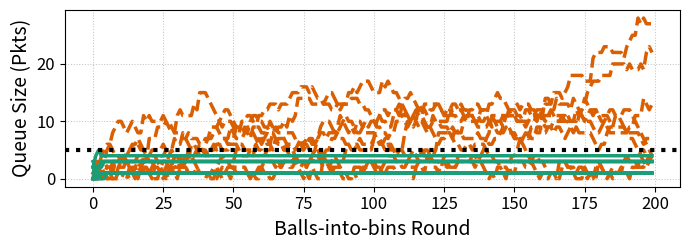

This figure's Python source: (Note: this script raises an exception after producing the figure.)
import random
import matplotlib.pyplot as plt
import numpy as np

# Set random seed for reproducibility
seed_m = 408
random.seed(seed_m)
np.random.seed(seed_m)

# Parameters
input_port = 8
output_port = input_port
rounds = 200
initial_rounds_random_routing = 2  # Number of rounds where REPS behaves randomly
threshold = 5  # Threshold for REPS
reps_every = 1  # Number of rounds to run REPS

tot_sent_oblivious = 0
tot_sent_reps = 0
tot_removed_reps = 0
tot_removed_oblivious = 0

# Initialize queues for oblivious and REPS load balancers
ports_queue_oblivious = [0] * output_port
ports_queue_reps = [0] * output_port

# Initialize lists to store queue sizes over time
queue_sizes_oblivious = [[] for _ in range(output_port)]
queue_sizes_reps = [[] for _ in range(output_port)]
max_queue_oblivious = []
max_queue_reps = []

# Function to simulate oblivious spraying
def simulate_oblivious():
    global tot_sent_oblivious, tot_removed_oblivious  # Use global variables
    for round_num in range(rounds):

        # Process one packet from each output port (if any)
        if round_num > 0:
            for out_port in range(output_port):
                if ports_queue_oblivious[out_port] > 0:
                    tot_removed_oblivious += 1
                ports_queue_oblivious[out_port] = max(ports_queue_oblivious[out_port] - 1, 0)

        # Oblivious: Randomly assign packets to output ports
        for _ in range(input_port):
            select_random_port = random.randint(0, output_port - 1)
            ports_queue_oblivious[select_random_port] += 1
            tot_sent_oblivious += 1
      
        # Track queue sizes for oblivious
        for out_port in range(output_port):
            queue_sizes_oblivious[out_port].append(ports_queue_oblivious[out_port])

        # Track max queue size for oblivious
        max_queue_oblivious.append(max(ports_queue_oblivious))

# Function to simulate REPS load balancer
def simulate_reps():

    local_round = 0
    global tot_sent_reps, tot_removed_reps  # Use global variables
    for round_num in range(rounds):
        decisions = []
        direction = []
        
        for out_port in range(output_port):
            # During the initial rounds, route randomly for REPS
            if round_num < initial_rounds_random_routing or local_round % reps_every != 0:
                next_packet_port = random.randint(0, output_port - 1)  # Send randomly
                decisions.append("Random")
                direction.append(next_packet_port)
            else:
                # After the initial rounds, use threshold-based decision-making
                if ports_queue_reps[out_port] >= threshold:
                    next_packet_port = random.randint(0, output_port - 1)  # Route randomly
                    decisions.append("RandomTH")
                    direction.append(next_packet_port)
                    if ports_queue_reps[out_port] > 0:
                        tot_removed_reps += 1
                    ports_queue_reps[out_port] = max(ports_queue_reps[out_port] - 1, 0)
                elif ports_queue_reps[out_port] == 0:
                    next_packet_port = random.randint(0, output_port - 1)  # Send randomly
                    decisions.append("Random")
                    direction.append(next_packet_port)
                elif ports_queue_reps[out_port] < threshold:
                    next_packet_port = out_port  # Route to the same output port
                    decisions.append("Same")
                    direction.append(next_packet_port)
                    if ports_queue_reps[next_packet_port] > 0:
                        tot_removed_reps += 1
                    ports_queue_reps[next_packet_port] = max(ports_queue_reps[next_packet_port] - 1, 0)

        # Send next packet to the selected output port
        for out_port in range(output_port):
            ports_queue_reps[direction[out_port]] += 1
            tot_sent_reps += 1


            if round_num < initial_rounds_random_routing and round_num > 0:
                if (ports_queue_reps[out_port] > 0):
                    tot_removed_reps += 1
                ports_queue_reps[out_port] = max(ports_queue_reps[out_port] - 1, 0)
            elif (local_round % reps_every != 0):
                if (ports_queue_reps[out_port] > 0):
                    tot_removed_reps += 1
                ports_queue_reps[out_port] = max(ports_queue_reps[out_port] - 1, 0)

            # Record the queue size for this output port
        for out_port in range(output_port):
            queue_sizes_reps[out_port].append(ports_queue_reps[out_port])
        
        # Track max queue size for REPS
        max_queue_reps.append(max(ports_queue_reps))

        local_round += 1

# Run simulations
simulate_oblivious()
simulate_reps()

# Plotting the results
plt.figure(figsize=(7, 2.6))  # Adjusted the height to 7

# Define custom color palette
dark2_hex_colors = [
    '#1b9e77',  # Green
    '#d95f02',  # Orange
    '#7570b3',  # Purple
    '#e7298a',  # Pink
    '#66a61e',  # Light Green
    '#e6ab02',  # Yellow
    '#a6761d',  # Brown
    '#666666'   # Gray
]

# Set font sizes (similar to the oblivious plot settings)
plt.rcParams.update({
    'axes.titlesize': 16,
    'axes.labelsize': 14,
    'xtick.labelsize': 12,
    'ytick.labelsize': 12,
    'legend.fontsize': 12,
    'figure.titlesize': 18
})

# Plot for oblivious packet spraying
for port in range(output_port):
    plt.plot(range(rounds), queue_sizes_oblivious[port], 
             label=f'Oblivious Output Port {port}', 
             color=dark2_hex_colors[1], linestyle='--', linewidth=2.5)

# Plot for REPS load balancer
for port in range(output_port):
    plt.plot(range(rounds), queue_sizes_reps[port], 
             label=f'REPS Output Port {port}', 
             color=dark2_hex_colors[0], linestyle='-', linewidth=2.5)

# Plot threshold as a horizontal dotted line
plt.axhline(y=threshold, color='k', linestyle=':', linewidth=3, label=f'Threshold {threshold}')

plt.xlabel('Balls-into-bins Round')
plt.ylabel('Queue Size (Pkts)')
plt.legend(ncol=2)
plt.grid(True, which='both', linestyle=':', linewidth=0.75, alpha=0.75)  # Dotted lines with reduced visibility

# Adjust layout to avoid clipping
plt.tight_layout()
plt.legend('', frameon=False)

# Save the plot (ensure the folder exists or comment out these lines)
plt.savefig("result_folder/oblivious_vs_reps_with_threshold.png", bbox_inches='tight')
plt.savefig("result_folder/oblivious_vs_reps_with_threshold.pdf", bbox_inches='tight')

plt.show()

# Final results
max_queue_oblivious_overall = max(max_queue_oblivious)
avg_queue_oblivious = sum(sum(queue_sizes_oblivious[port]) for port in range(output_port)) / (rounds * output_port)

max_queue_reps_overall = max(max_queue_reps)
avg_queue_reps = sum(sum(queue_sizes_reps[port]) for port in range(output_port)) / (rounds * output_port)

print(f"Oblivious Max Queue Size: {max_queue_oblivious_overall}")
print(f"Oblivious Average Queue Size: {avg_queue_oblivious}")

print(f"REPS Max Queue Size: {max_queue_reps_overall}")
print(f"REPS Average Queue Size: {avg_queue_reps}")

print(f"Total packets sent by Oblivious: {tot_sent_oblivious}")
print(f"Total packets sent by REPS: {tot_sent_reps}")
print(f"Total packets removed by Oblivious: {tot_removed_oblivious}")
print(f"Total packets removed by REPS: {tot_removed_reps}")
